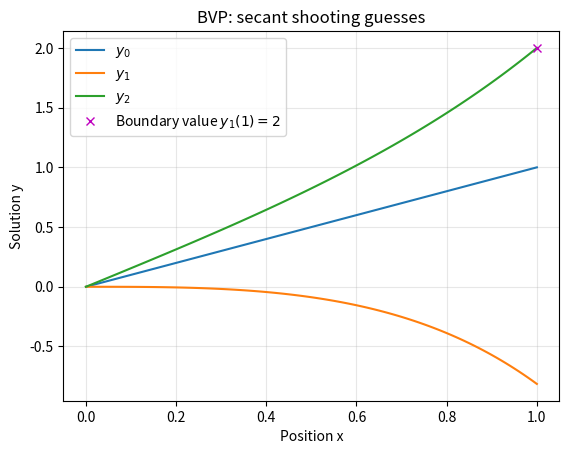

The script that saved this image:
# Import libraries
import matplotlib.pyplot as plt
import numpy as np
import scipy.integrate

# Spatial grid and boundary values
x = np.linspace(0, 1, 101)
y1_0 = 0
y1_f = 2

# Two trial values for the unknown initial slope
# [gamma_0, gamma_1]
guess = [1, 0]


def dy(x: float, y: np.ndarray) -> np.ndarray:
    """First-order system for the example BVP.

    Parameters
    ----------
    x : float
        Independent variable
    y : np.ndarray
        Dependent variables

    Returns
    -------
    np.ndarray
        First order derivative of dependent variables
    """
    y1, y2 = y
    dy1dx = y2
    dy2dx = 4 * (y1 - x)
    return np.array([dy1dx, dy2dx])

# solve IVP for two initial guesses
sol0 = scipy.integrate.solve_ivp(dy, (x[0], x[-1]), [y1_0, guess[0]], t_eval=x)
sol1 = scipy.integrate.solve_ivp(dy, (x[0], x[-1]), [y1_0, guess[1]], t_eval=x)
y = [sol0.y[0], sol1.y[0]]  # save the solutions for y = y1 for each guess

max_iter = 100  # maximum number of iterations for secant method
tolerance = 1e-3  # error tolerance for stopping criteria

for i in range(max_iter):
    if abs(y[-1][-1] - y1_f) < tolerance:
        break  # if error tolerance is reached, stop the algorithm

    # approximate new guess with secant
    new_guess = guess[-1] - (y[-1][-1] - y1_f) * (guess[-1] - guess[-2]) / (y[-1][-1] - y[-2][-1])
    guess.append(new_guess)

    # solve IVP using the new guess
    new_sol = scipy.integrate.solve_ivp(dy, (x[0], x[-1]), [y1_0, guess[-1]], t_eval=x)
    y.append(new_sol.y[0])

fig, ax = plt.subplots()
for i, y_i in enumerate(y):
    ax.plot(x, y_i, label=f"$y_{i}$")
ax.plot(1, 2, label="Boundary value $y_1(1)=2$", linestyle="", marker="x", color="m")
ax.set(xlabel="Position x", ylabel="Solution y", title="BVP: secant shooting guesses")
ax.legend()
ax.grid(alpha=0.3)
plt.show()
